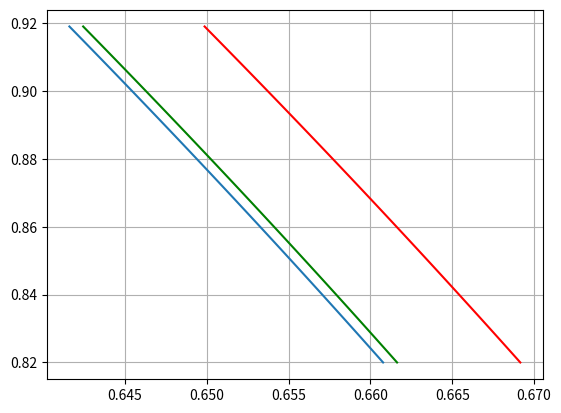

Generate this figure with matplotlib:
T_R =  10.000
M_p = 938.272
#E_e = 720.000
E_e = 500.000


from math import cos as COS
from math import asin as ASIN
from math import sqrt as SQRT

def E_scat(E,theta,M):
    return 1./( (1.-COS(theta))/M + 1/E )

def theta_T(T,E,M):
    return 2.*ASIN( SQRT( 0.5*M*T/(E*E-E*T) ) )

Q2_fixed =  2.*M_p*T_R
t_fixed  = -2.*M_p*T_R
theta_a = 2.0*ASIN( SQRT( Q2_fixed /(4.*E_e**2) ) )

print( "Q^2            : " + str( Q2_fixed ) )
print( "t/(4*M^2)      : " + str( Q2_fixed/(4.*M_p**2) ) )
print( "theta (approx) : " + str( theta_a  ) )
print( "theta (true)   : " + str( theta_T(T_R,E_e,M_p)  ) )

theta_e = theta_T(T_R,E_e,M_p)

from sympy import *
theta, E, M, t = symbols("theta E M t")
s1, s2 = symbols("s1 s2")

#Q2 = pow(E*theta,2) / (1+E*pow(theta,2)/2)
#Q2 = 4*E**2*((theta/2)**2) / (1+2*E*((theta/2)**2)/M)
Q2 = -4*E**2*(sin(theta/2)**2) / (1+2*E*(sin(theta/2)**2)/M)
#Q2 = 4*E**2*(sin(theta/2)**2)

d1 = diff(Q2, E)
d2 = diff(Q2, theta)
d1_2 = d1**2
d2_2 = d2**2
s = sqrt( d1_2*s1**2 + d2_2*s2**2 )
answer = s / Q2

#print( Q2.evalf(subs={ theta:theta_e, E:E_e, M:M_p}) )
#print( s.evalf( subs={ theta:theta_e, E:E_e, M:M_p, s2: 0.002*theta_e, s1:0.120} ) )
#print( answer.evalf(subs={ theta:theta_e, E:E_e, M:M_p, s2: 0.002*theta_e, s1:0.120}) )
#print( answer.evalf(subs={ theta:theta_e, E:E_e, M:M_p, s2: 0.00002, s1:0.120}) )

print( Q2.evalf(subs={ theta:theta_e, E:E_e, M:M_p}) )
print( s.evalf( subs={ theta:theta_e, E:E_e, M:M_p, s2: 0.0002*theta_e, s1:0.150} ) )
print( answer.evalf(subs={ theta:theta_e, E:E_e, M:M_p, s2: 0.0002*theta_e, s1:0.150}) )
print( answer.evalf(subs={ theta:theta_e, E:E_e, M:M_p, s2: 0.00002, s1:0.150}) )
print( answer.evalf(subs={ theta:theta_e, E:E_e, M:M_p, s2: 0.00002, s1:1.50}) )

def epXS( E, t, r = 0.84 ):
    from math import pow
    PI = 3.14159365   # pi constant.
    alpha  = 1./137.  # fine structure constatn.
    M      = 0.938272 #  mass of proton.
    M2     = M*M      # squared mass of proton.
    GeV2mb = 0.389379 # inverse GeV^2 to mb  : 0.38939 mb = 1/GeV^2
    GeV2fm = 0.19733  # inverse GeV to fm  : 0.19733 fm = 1/GeV

    Ge = 1. + pow(r/GeV2fm,2)*t/6. # as t = -Q^2
    Ge2 = pow(Ge,2) ;
    Gm2 = pow(sqrt(Ge2)*2.79,2);
    sig_ns = PI* pow( alpha / (t*E) , 2 ) # no structure cross section from Ref. Eq.2

    Re = Ge2 * ( pow( 4.*M*E + t ,2)/( 4.*M2 - t ) + t )               #
    Rm = Gm2 * ( pow( 4.*M*E + t ,2)/( 4.*M2 - t ) - t ) * t / (4.*M2) #

    sig = GeV2mb * sig_ns * ( Re - Rm ) ;
    return sig;

print( epXS(E_e*0.001,t_fixed*0.001*0.001) )

small = 1.+answer.evalf(subs={ theta:theta_e, E:E_e, M:M_p, s2: 0.00002, s1:0.150})
large = 1.+answer.evalf(subs={ theta:theta_e, E:E_e, M:M_p, s2: 0.00002, s1:1.500})

xx = []; yy = []; zz = [] ; ww=[]
for i in range(100):
    x_val =  0.82+0.001*i
    xx.append( x_val )
    yy.append(  epXS(E_e*0.001,t_fixed*0.001*0.001,x_val))
    ww.append(  epXS(E_e*0.001,small*t_fixed*0.001*0.001,x_val))
    zz.append(  epXS(E_e*0.001,large*t_fixed*0.001*0.001,x_val))

import matplotlib.pyplot as plt
plt.plot(yy,xx)
plt.plot(ww,xx,"g")
plt.plot(zz,xx,"r")
plt.grid(True)
plt.show()
